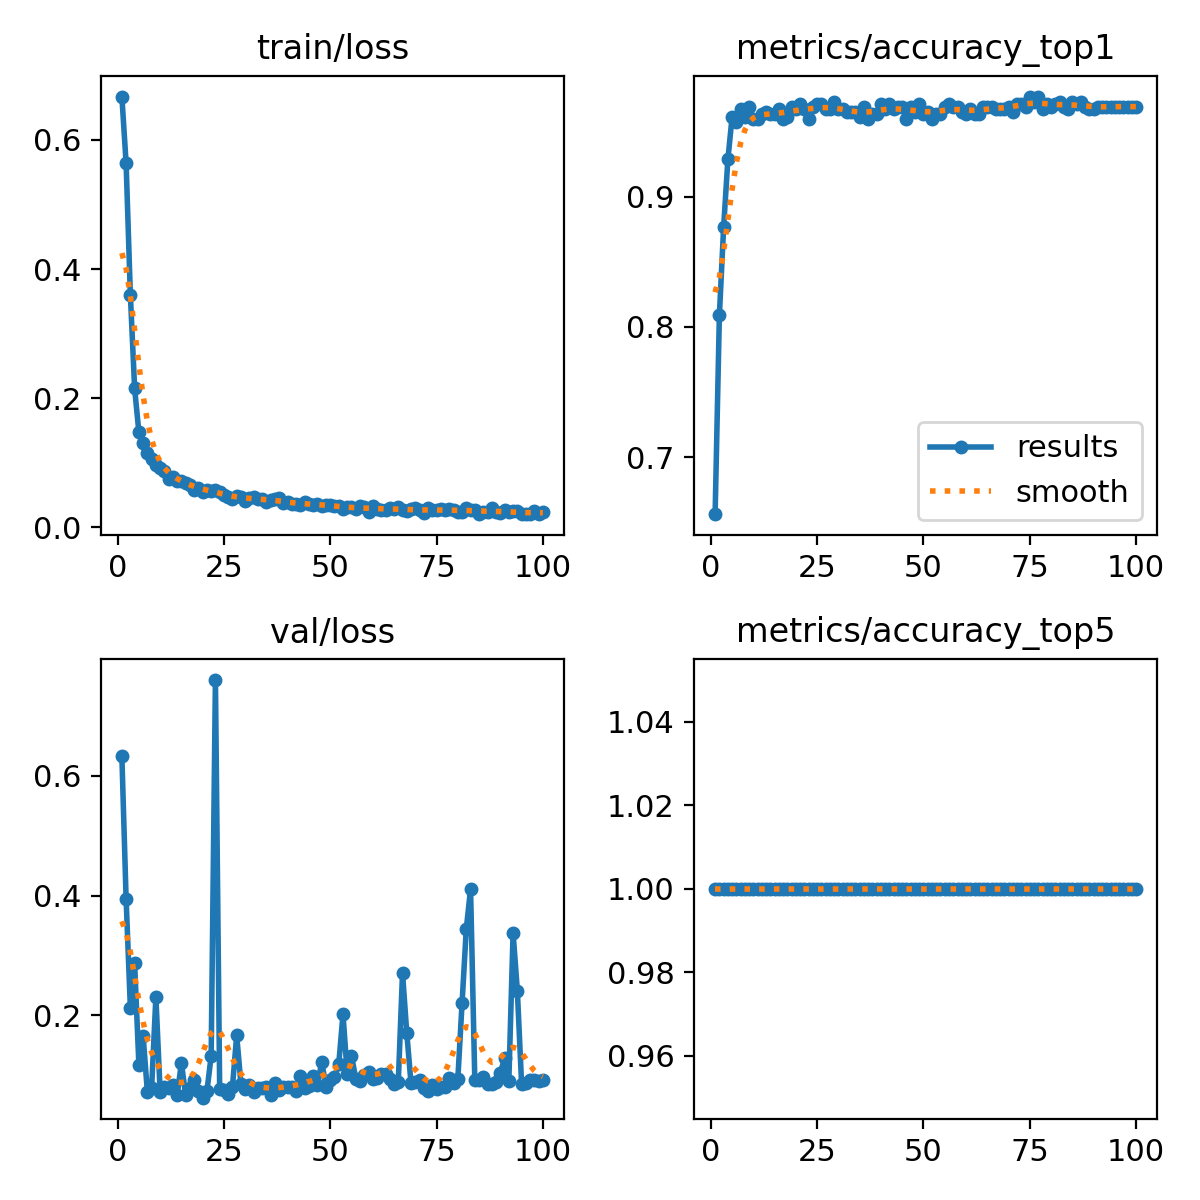

The file beside this chart, header and first rows:
epoch, time, train/loss, metrics/accuracy_top1, metrics/accuracy_top5, val/loss, lr/pg0, lr/pg1, lr/pg2, lr/pg3, lr/pg4, lr/pg5, lr/pg6, lr/pg7
1, 46.15, 0.6671, 0.6564, 1, 0.6335, 0.001633, 0.0005443, 0.001633, 0.0005443, 0.001633, 0.0005443, 0.001633, 0.0005443
2, 92.71, 0.5635, 0.8089, 1, 0.3936, 0.003267, 0.001089, 0.003267, 0.001089, 0.003267, 0.001089, 0.003267, 0.001089
3, 139.6, 0.3597, 0.8764, 1, 0.2121, 0.004869, 0.001623, 0.004869, 0.001623, 0.004869, 0.001623, 0.004869, 0.001623
4, 186.5, 0.2151, 0.9286, 1, 0.2866, 0.004852, 0.001617, 0.004852, 0.001617, 0.004852, 0.001617, 0.004852, 0.001617
5, 233.3, 0.1471, 0.9614, 1, 0.1175, 0.004803, 0.001601, 0.004803, 0.001601, 0.004803, 0.001601, 0.004803, 0.001601
6, 280.3, 0.1307, 0.9575, 1, 0.1649, 0.004753, 0.001584, 0.004753, 0.001584, 0.004753, 0.001584, 0.004753, 0.001584
7, 327.1, 0.1151, 0.9672, 1, 0.07154, 0.004704, 0.001568, 0.004704, 0.001568, 0.004704, 0.001568, 0.004704, 0.001568
8, 374.3, 0.1062, 0.9614, 1, 0.07889, 0.004654, 0.001551, 0.004654, 0.001551, 0.004654, 0.001551, 0.004654, 0.001551
9, 421.2, 0.09605, 0.9691, 1, 0.2303, 0.004605, 0.001535, 0.004605, 0.001535, 0.004605, 0.001535, 0.004605, 0.001535
10, 468.1, 0.0912, 0.9595, 1, 0.07171, 0.004555, 0.001518, 0.004555, 0.001518, 0.004555, 0.001518, 0.004555, 0.001518
11, 514.5, 0.08786, 0.9595, 1, 0.07981, 0.004506, 0.001502, 0.004506, 0.001502, 0.004506, 0.001502, 0.004506, 0.001502
12, 560.7, 0.07528, 0.9633, 1, 0.07866, 0.004456, 0.001485, 0.004456, 0.001485, 0.004456, 0.001485, 0.004456, 0.001485
13, 606.9, 0.07865, 0.9653, 1, 0.08309, 0.004407, 0.001469, 0.004407, 0.001469, 0.004407, 0.001469, 0.004407, 0.001469
14, 653.1, 0.07207, 0.9633, 1, 0.06619, 0.004357, 0.001452, 0.004357, 0.001452, 0.004357, 0.001452, 0.004357, 0.001452
15, 699.5, 0.07238, 0.9633, 1, 0.1202, 0.004308, 0.001436, 0.004308, 0.001436, 0.004308, 0.001436, 0.004308, 0.001436
16, 744.7, 0.06861, 0.9672, 1, 0.06637, 0.004258, 0.001419, 0.004258, 0.001419, 0.004258, 0.001419, 0.004258, 0.001419
17, 789.7, 0.06629, 0.9595, 1, 0.07829, 0.004209, 0.001403, 0.004209, 0.001403, 0.004209, 0.001403, 0.004209, 0.001403
18, 834.7, 0.0583, 0.9614, 1, 0.09107, 0.004159, 0.001386, 0.004159, 0.001386, 0.004159, 0.001386, 0.004159, 0.001386
19, 879.4, 0.06047, 0.9691, 1, 0.07335, 0.00411, 0.00137, 0.00411, 0.00137, 0.00411, 0.00137, 0.00411, 0.00137
20, 924.4, 0.05541, 0.9672, 1, 0.0621, 0.00406, 0.001353, 0.00406, 0.001353, 0.00406, 0.001353, 0.00406, 0.001353
21, 969.4, 0.05789, 0.971, 1, 0.07281, 0.004011, 0.001337, 0.004011, 0.001337, 0.004011, 0.001337, 0.004011, 0.001337
22, 1014, 0.05591, 0.9672, 1, 0.132, 0.003961, 0.00132, 0.003961, 0.00132, 0.003961, 0.00132, 0.003961, 0.00132
23, 1059, 0.05759, 0.9595, 1, 0.7603, 0.003912, 0.001304, 0.003912, 0.001304, 0.003912, 0.001304, 0.003912, 0.001304
24, 1104, 0.05518, 0.9691, 1, 0.07707, 0.003862, 0.001287, 0.003862, 0.001287, 0.003862, 0.001287, 0.003862, 0.001287
25, 1149, 0.05029, 0.971, 1, 0.07574, 0.003813, 0.001271, 0.003813, 0.001271, 0.003813, 0.001271, 0.003813, 0.001271
26, 1194, 0.04767, 0.971, 1, 0.06825, 0.003763, 0.001254, 0.003763, 0.001254, 0.003763, 0.001254, 0.003763, 0.001254
27, 1238, 0.0436, 0.9672, 1, 0.07968, 0.003714, 0.001238, 0.003714, 0.001238, 0.003714, 0.001238, 0.003714, 0.001238
28, 1283, 0.0483, 0.9672, 1, 0.1661, 0.003664, 0.001221, 0.003664, 0.001221, 0.003664, 0.001221, 0.003664, 0.001221
29, 1328, 0.04658, 0.973, 1, 0.08519, 0.003615, 0.001205, 0.003615, 0.001205, 0.003615, 0.001205, 0.003615, 0.001205
30, 1373, 0.04086, 0.9672, 1, 0.07644, 0.003565, 0.001188, 0.003565, 0.001188, 0.003565, 0.001188, 0.003565, 0.001188
31, 1418, 0.04553, 0.9672, 1, 0.08344, 0.003516, 0.001172, 0.003516, 0.001172, 0.003516, 0.001172, 0.003516, 0.001172
32, 1463, 0.04639, 0.9653, 1, 0.07177, 0.003466, 0.001155, 0.003466, 0.001155, 0.003466, 0.001155, 0.003466, 0.001155
33, 1508, 0.04456, 0.9653, 1, 0.07893, 0.003417, 0.001139, 0.003417, 0.001139, 0.003417, 0.001139, 0.003417, 0.001139
34, 1553, 0.04358, 0.9653, 1, 0.07824, 0.003367, 0.001122, 0.003367, 0.001122, 0.003367, 0.001122, 0.003367, 0.001122
35, 1598, 0.03856, 0.9614, 1, 0.07959, 0.003318, 0.001106, 0.003318, 0.001106, 0.003318, 0.001106, 0.003318, 0.001106
36, 1643, 0.04285, 0.9691, 1, 0.06725, 0.003268, 0.001089, 0.003268, 0.001089, 0.003268, 0.001089, 0.003268, 0.001089
37, 1688, 0.04454, 0.9595, 1, 0.08648, 0.003219, 0.001073, 0.003219, 0.001073, 0.003219, 0.001073, 0.003219, 0.001073
38, 1733, 0.04476, 0.9633, 1, 0.07553, 0.003169, 0.001056, 0.003169, 0.001056, 0.003169, 0.001056, 0.003169, 0.001056
39, 1778, 0.03727, 0.9633, 1, 0.08007, 0.00312, 0.00104, 0.00312, 0.00104, 0.00312, 0.00104, 0.00312, 0.00104
40, 1823, 0.0398, 0.971, 1, 0.08039, 0.00307, 0.001023, 0.00307, 0.001023, 0.00307, 0.001023, 0.00307, 0.001023
41, 1868, 0.03632, 0.9672, 1, 0.08042, 0.003021, 0.001007, 0.003021, 0.001007, 0.003021, 0.001007, 0.003021, 0.001007
42, 1913, 0.03578, 0.971, 1, 0.07332, 0.002971, 0.0009904, 0.002971, 0.0009904, 0.002971, 0.0009904, 0.002971, 0.0009904
43, 1958, 0.03424, 0.9672, 1, 0.09868, 0.002922, 0.0009739, 0.002922, 0.0009739, 0.002922, 0.0009739, 0.002922, 0.0009739
44, 2003, 0.03927, 0.9691, 1, 0.07876, 0.002872, 0.0009574, 0.002872, 0.0009574, 0.002872, 0.0009574, 0.002872, 0.0009574
45, 2048, 0.03665, 0.9691, 1, 0.08144, 0.002823, 0.0009409, 0.002823, 0.0009409, 0.002823, 0.0009409, 0.002823, 0.0009409
46, 2093, 0.03436, 0.9595, 1, 0.09818, 0.002773, 0.0009244, 0.002773, 0.0009244, 0.002773, 0.0009244, 0.002773, 0.0009244
47, 2138, 0.03687, 0.9691, 1, 0.08365, 0.002724, 0.0009078, 0.002724, 0.0009078, 0.002724, 0.0009078, 0.002724, 0.0009078
48, 2183, 0.03264, 0.9653, 1, 0.1221, 0.002674, 0.0008913, 0.002674, 0.0008913, 0.002674, 0.0008913, 0.002674, 0.0008913
49, 2228, 0.03485, 0.971, 1, 0.08056, 0.002625, 0.0008748, 0.002625, 0.0008748, 0.002625, 0.0008748, 0.002625, 0.0008748
50, 2273, 0.03476, 0.9633, 1, 0.09093, 0.002575, 0.0008583, 0.002575, 0.0008583, 0.002575, 0.0008583, 0.002575, 0.0008583
51, 2318, 0.03337, 0.9653, 1, 0.09599, 0.002525, 0.0008418, 0.002525, 0.0008418, 0.002525, 0.0008418, 0.002525, 0.0008418
52, 2363, 0.03363, 0.9595, 1, 0.1179, 0.002476, 0.0008253, 0.002476, 0.0008253, 0.002476, 0.0008253, 0.002476, 0.0008253
53, 2408, 0.02829, 0.9633, 1, 0.2014, 0.002426, 0.0008088, 0.002426, 0.0008088, 0.002426, 0.0008088, 0.002426, 0.0008088
54, 2453, 0.03069, 0.9633, 1, 0.1017, 0.002377, 0.0007923, 0.002377, 0.0007923, 0.002377, 0.0007923, 0.002377, 0.0007923
55, 2498, 0.03106, 0.9691, 1, 0.1323, 0.002327, 0.0007758, 0.002327, 0.0007758, 0.002327, 0.0007758, 0.002327, 0.0007758
56, 2543, 0.02866, 0.971, 1, 0.09404, 0.002278, 0.0007593, 0.002278, 0.0007593, 0.002278, 0.0007593, 0.002278, 0.0007593
57, 2588, 0.03246, 0.9691, 1, 0.08958, 0.002228, 0.0007428, 0.002228, 0.0007428, 0.002228, 0.0007428, 0.002228, 0.0007428
58, 2633, 0.03162, 0.9691, 1, 0.1002, 0.002179, 0.0007263, 0.002179, 0.0007263, 0.002179, 0.0007263, 0.002179, 0.0007263
59, 2679, 0.02439, 0.9653, 1, 0.1055, 0.002129, 0.0007098, 0.002129, 0.0007098, 0.002129, 0.0007098, 0.002129, 0.0007098
60, 2724, 0.03303, 0.9633, 1, 0.0925, 0.00208, 0.0006933, 0.00208, 0.0006933, 0.00208, 0.0006933, 0.00208, 0.0006933
... 40 more rows
